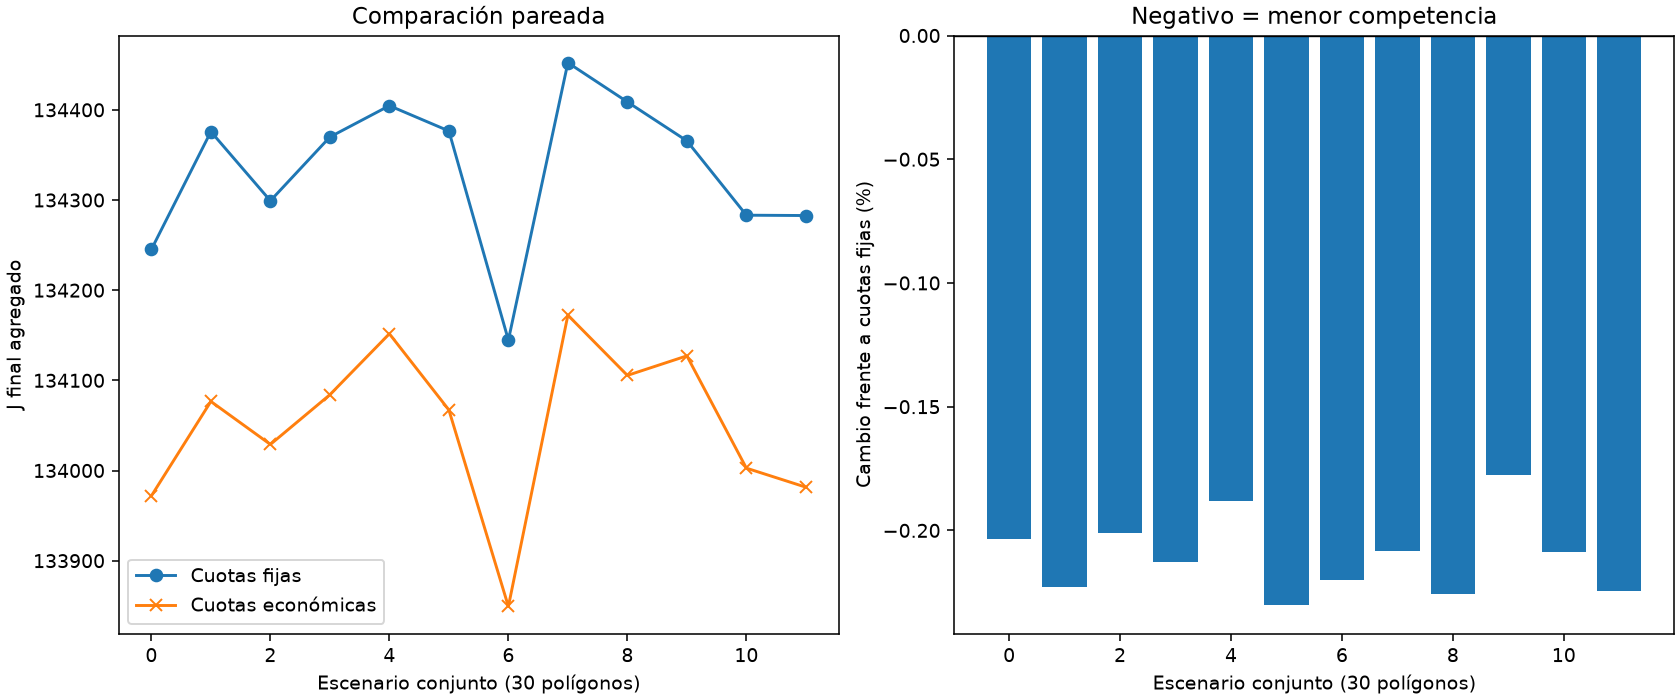

Source data for this figure (header and first rows):
escenario, completo, n_poligonos, J_fijo, J_economico, cambio_J, cambio_pct
0, True, 30, 134245, 133972, -273.3, -0.2036
1, True, 30, 134376, 134077, -299.2, -0.2227
2, True, 30, 134299, 134029, -270.2, -0.2012
3, True, 30, 134370, 134084, -285.8, -0.2127
4, True, 30, 134405, 134152, -253, -0.1882
5, True, 30, 134377, 134067, -309.4, -0.2302
6, True, 30, 134145, 133849, -295.4, -0.2202
7, True, 30, 134452, 134172, -280, -0.2083
8, True, 30, 134409, 134105, -303.3, -0.2257
9, True, 30, 134366, 134127, -238.5, -0.1775
10, True, 30, 134283, 134003, -280.5, -0.2089
11, True, 30, 134283, 133982, -301.3, -0.2244
